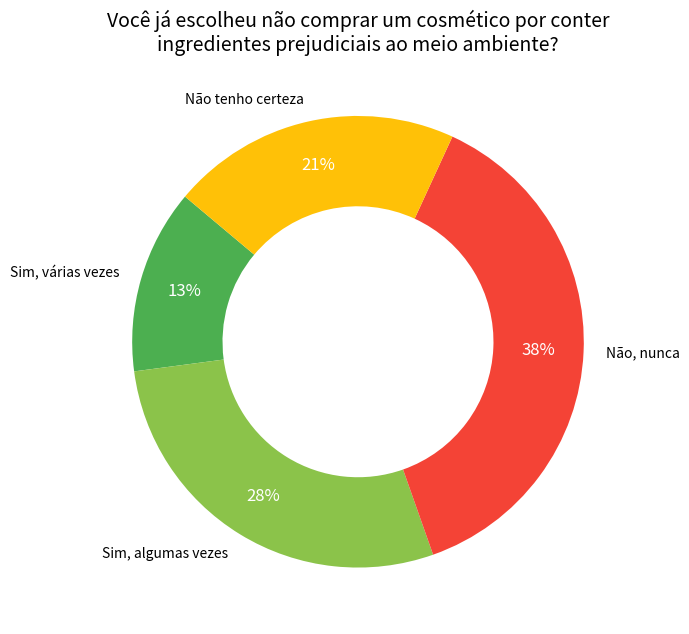

This chart was generated by the following Python code:
import matplotlib.pyplot as plt

# Dados da pesquisa
categorias = [
    "Sim, várias vezes",
    "Sim, algumas vezes",
    "Não, nunca",
    "Não tenho certeza"
]

contagem = [7, 15, 20, 11]
porcentagens = [13, 28, 38, 21]
cores = ["#4CAF50", "#8BC34A", "#F44336", "#FFC107"]

# Gráfico de rosca
plt.figure(figsize=(7, 7))

wedges, texts, autotexts = plt.pie(
    contagem,
    labels=categorias,
    autopct='%1.0f%%',
    startangle=140,
    colors=cores,
    wedgeprops=dict(width=0.4),
    pctdistance=0.8,
)

# Título central
plt.title("Você já escolheu não comprar um cosmético por conter\ningredientes prejudiciais ao meio ambiente?", fontsize=14)

# Estética
for autotext in autotexts:
    autotext.set_fontsize(12)
    autotext.set_color('white')

plt.tight_layout()
plt.show()
